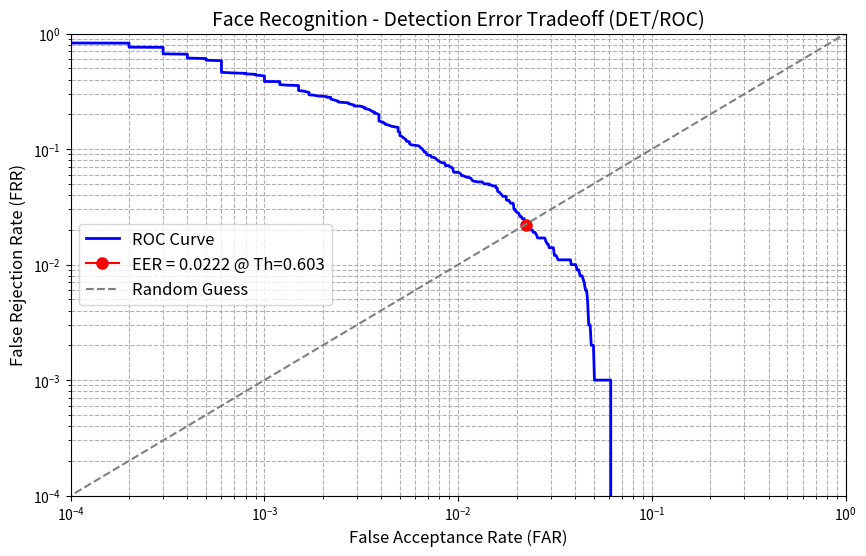

The script that saved this image:
import numpy as np
import matplotlib.pyplot as plt
import os

def generate_mock_scores():
    """Giả lập điểm số Cosine Similarity của 1 hệ thống Face Recognition"""
    # Positive pairs (Cùng một người): Điểm tập trung cao (0.6 -> 1.0)
    pos_scores = np.random.normal(loc=0.8, scale=0.1, size=1000)
    pos_scores = np.clip(pos_scores, 0.0, 1.0)
    
    # Negative pairs (Khác người): Điểm tập trung thấp (0.0 -> 0.5)
    neg_scores = np.random.normal(loc=0.3, scale=0.15, size=10000) # Negative bao giờ cũng nhiều hơn
    neg_scores = np.clip(neg_scores, 0.0, 1.0)
    
    return pos_scores, neg_scores

def compute_far_frr_eer(pos_scores, neg_scores, num_thresholds=1000):
    """Tính toán FAR, FRR và tìm EER"""
    thresholds = np.linspace(0, 1, num_thresholds)
    
    fars = []
    frrs = []
    
    for th in thresholds:
        # Nhận diện sai kẻ gian thành người thật (False Accept)
        fa = np.sum(neg_scores >= th)
        far = fa / len(neg_scores)
        
        # Nhận diện sai người thật thành kẻ gian (False Reject)
        fr = np.sum(pos_scores < th)
        frr = fr / len(pos_scores)
        
        fars.append(far)
        frrs.append(frr)
        
    fars = np.array(fars)
    frrs = np.array(frrs)
    
    # Tìm ngưỡng mà FAR và FRR gần nhau nhất (EER)
    diff = np.abs(fars - frrs)
    eer_index = np.argmin(diff)
    eer = (fars[eer_index] + frrs[eer_index]) / 2
    best_threshold = thresholds[eer_index]
    
    return thresholds, fars, frrs, eer, best_threshold

def plot_roc_curve(fars, frrs, eer, eer_th):
    """Vẽ biểu đồ ROC (FAR vs FRR)"""
    os.makedirs("docs/plots", exist_ok=True)
    
    plt.figure(figsize=(10, 6))
    plt.plot(fars, frrs, label='ROC Curve', color='blue', linewidth=2)
    
    # Điểm EER
    plt.plot(fars[np.argmin(np.abs(fars-frrs))], frrs[np.argmin(np.abs(fars-frrs))], 
             marker='o', markersize=8, color='red', label=f'EER = {eer:.4f} @ Th={eer_th:.3f}')
    
    # Đường x = y
    plt.plot([0, 1], [0, 1], linestyle='--', color='gray', label='Random Guess')
    
    plt.xscale('log') # Thường dùng log scale cho trục x (FAR) trong nhận diện khuôn mặt
    plt.yscale('log')
    plt.xlim([1e-4, 1])
    plt.ylim([1e-4, 1])
    
    plt.title('Face Recognition - Detection Error Tradeoff (DET/ROC)', fontsize=14)
    plt.xlabel('False Acceptance Rate (FAR)', fontsize=12)
    plt.ylabel('False Rejection Rate (FRR)', fontsize=12)
    plt.grid(True, which="both", ls="--")
    plt.legend(fontsize=12)
    
    plot_path = "docs/plots/face_roc_curve.png"
    plt.savefig(plot_path)
    print(f"[+] Đã lưu biểu đồ ROC tại: {plot_path}")
    plt.close()

if __name__ == "__main__":
    print("[*] Đang đánh giá (Evaluation) model Face Recognition...")
    pos, neg = generate_mock_scores()
    
    print("[*] Tính toán dải FAR, FRR và EER...")
    thresholds, fars, frrs, eer, best_th = compute_far_frr_eer(pos, neg)
    
    print("-" * 40)
    print(" BÁO CÁO ĐÁNH GIÁ MÔ HÌNH KHUÔN MẶT")
    print("-" * 40)
    print(f"Equal Error Rate (EER)  : {eer*100:.2f} %")
    print(f"Ngưỡng Tối Ưu (Threshold) : {best_th:.3f}")
    
    # Trong thực tế ngân hàng thường chọn FAR rất thấp (0.01% hoặc 0.1%)
    target_far = 0.001 # 0.1%
    idx = np.argmin(np.abs(fars - target_far))
    print(f"Ngưỡng tại FAR=0.1% (An toàn cao): {thresholds[idx]:.3f} (FRR: {frrs[idx]*100:.2f}%)")
    
    plot_roc_curve(fars, frrs, eer, best_th)
